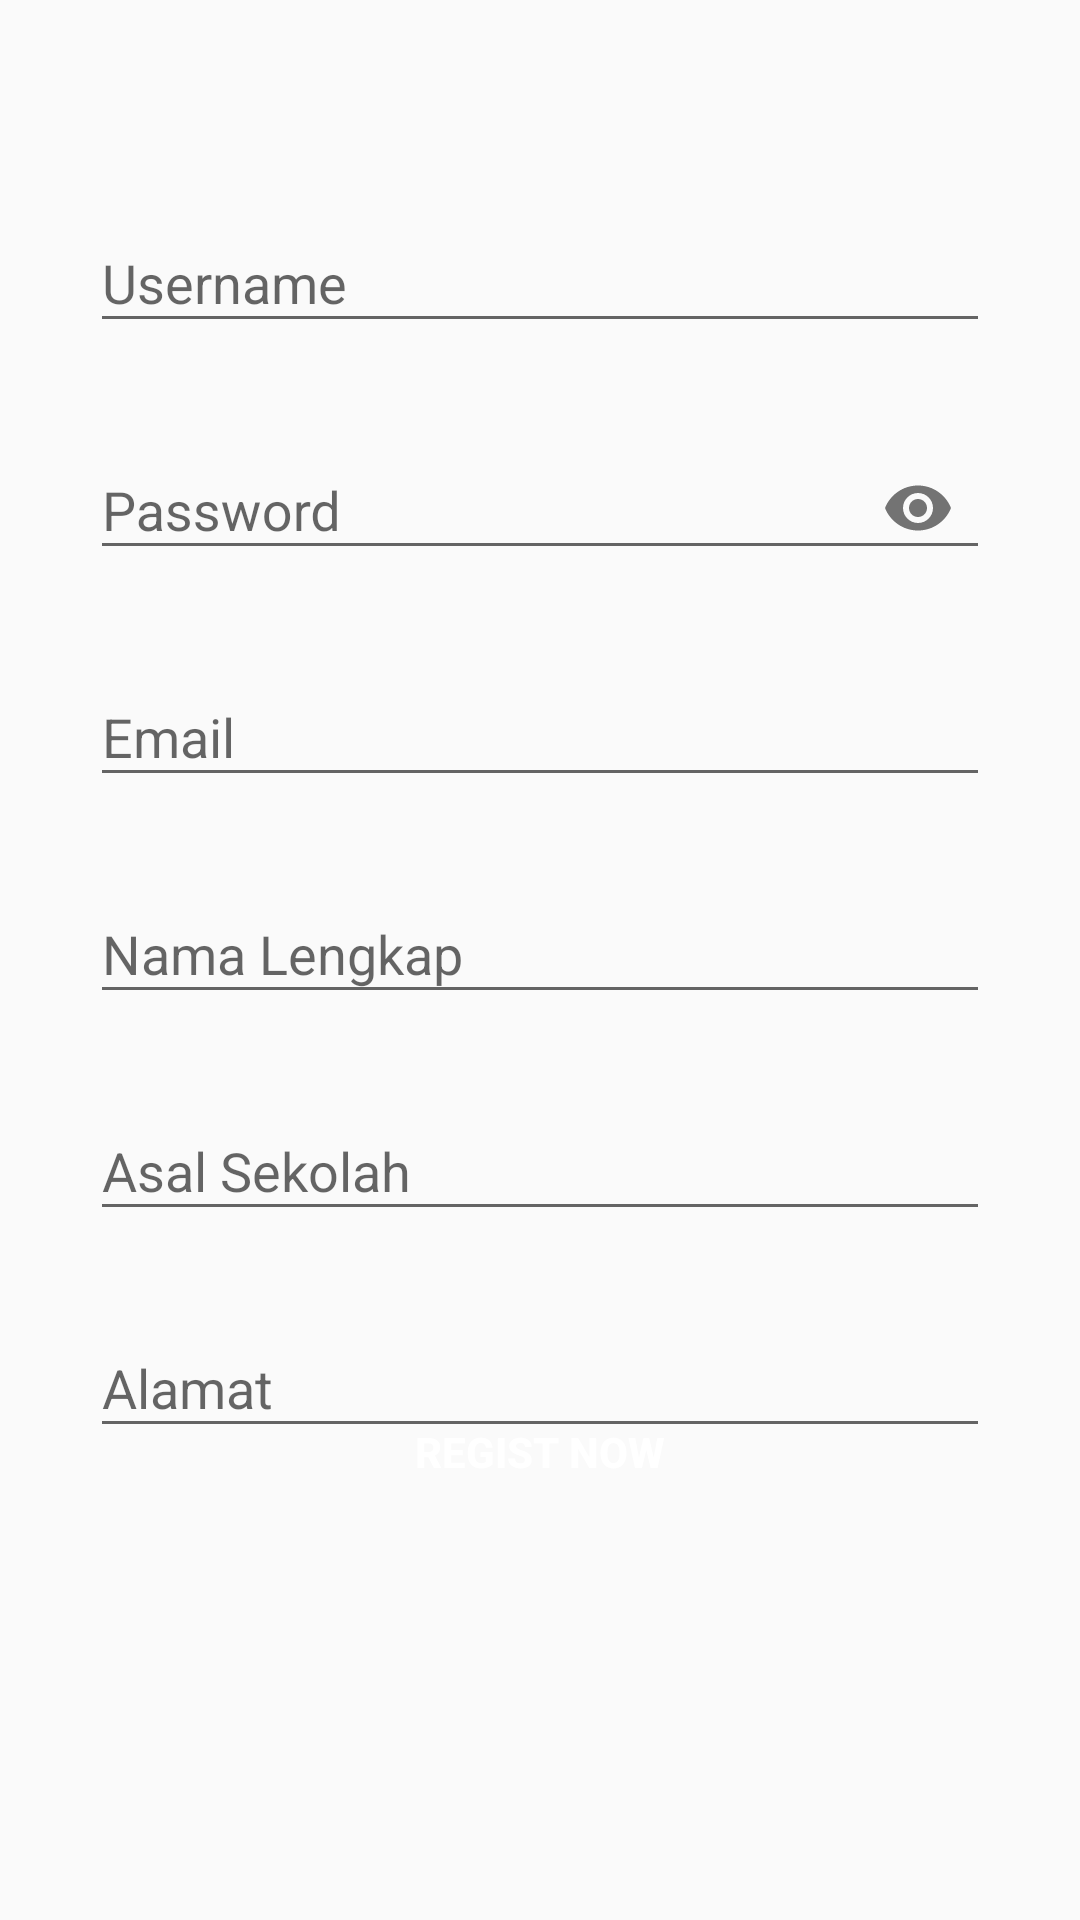

Android layout source for this screen:
<!-- AndroidManifest.xml: application theme Theme.Proyek3VSGA -->
<!-- res/layout/activity_register.xml -->
<?xml version="1.0" encoding="utf-8"?>
<androidx.constraintlayout.widget.ConstraintLayout xmlns:android="http://schemas.android.com/apk/res/android"
    xmlns:app="http://schemas.android.com/apk/res-auto"
    xmlns:tools="http://schemas.android.com/tools"
    android:layout_width="match_parent"
    android:layout_height="match_parent"
    tools:context=".RegisterActivity">

    <com.google.android.material.textfield.TextInputLayout
        android:id="@+id/textInputLayout"
        android:layout_width="match_parent"
        android:layout_height="wrap_content"
        android:layout_marginStart="30dp"
        android:layout_marginTop="62dp"
        android:layout_marginEnd="30dp"
        app:layout_constraintEnd_toEndOf="parent"
        app:layout_constraintStart_toStartOf="parent"
        app:layout_constraintTop_toTopOf="parent">

        <com.google.android.material.textfield.TextInputEditText
            android:layout_width="match_parent"
            android:layout_height="wrap_content"
            android:hint="@string/username" />
    </com.google.android.material.textfield.TextInputLayout>

    <com.google.android.material.textfield.TextInputLayout
        android:id="@+id/textInputLayout2"
        android:layout_width="0dp"
        android:layout_height="wrap_content"
        android:layout_marginStart="30dp"
        android:layout_marginTop="20dp"
        android:layout_marginEnd="30dp"
        app:layout_constraintEnd_toEndOf="parent"
        app:layout_constraintStart_toStartOf="parent"
        app:layout_constraintTop_toBottomOf="@+id/textInputLayout"
        app:passwordToggleEnabled="true">

        <com.google.android.material.textfield.TextInputEditText
            android:layout_width="match_parent"
            android:layout_height="wrap_content"
            android:hint="@string/password"
            android:inputType="textPassword" />
    </com.google.android.material.textfield.TextInputLayout>

    <com.google.android.material.textfield.TextInputLayout
        android:id="@+id/textInputLayout3"
        android:layout_width="0dp"
        android:layout_height="wrap_content"
        android:layout_marginStart="30dp"
        android:layout_marginTop="20dp"
        android:layout_marginEnd="30dp"
        app:layout_constraintEnd_toEndOf="parent"
        app:layout_constraintStart_toStartOf="parent"
        app:layout_constraintTop_toBottomOf="@+id/textInputLayout2">

        <com.google.android.material.textfield.TextInputEditText
            android:layout_width="match_parent"
            android:layout_height="wrap_content"
            android:hint="@string/email"
            android:inputType="textEmailAddress" />
    </com.google.android.material.textfield.TextInputLayout>

    <com.google.android.material.textfield.TextInputLayout
        android:id="@+id/textInputLayout4"
        android:layout_width="0dp"
        android:layout_height="wrap_content"
        android:layout_marginStart="30dp"
        android:layout_marginTop="20dp"
        android:layout_marginEnd="30dp"
        app:layout_constraintEnd_toEndOf="parent"
        app:layout_constraintStart_toStartOf="parent"
        app:layout_constraintTop_toBottomOf="@+id/textInputLayout3">

        <com.google.android.material.textfield.TextInputEditText
            android:layout_width="match_parent"
            android:layout_height="wrap_content"
            android:hint="@string/nama_lengkap"
            android:inputType="text" />
    </com.google.android.material.textfield.TextInputLayout>

    <com.google.android.material.textfield.TextInputLayout
        android:id="@+id/textInputLayout5"
        android:layout_width="0dp"
        android:layout_height="wrap_content"
        android:layout_marginStart="30dp"
        android:layout_marginTop="20dp"
        android:layout_marginEnd="30dp"
        app:layout_constraintEnd_toEndOf="parent"
        app:layout_constraintStart_toStartOf="parent"
        app:layout_constraintTop_toBottomOf="@+id/textInputLayout4">

        <com.google.android.material.textfield.TextInputEditText
            android:layout_width="match_parent"
            android:layout_height="wrap_content"
            android:hint="@string/asal_sekolah"
            android:inputType="text" />
    </com.google.android.material.textfield.TextInputLayout>

    <com.google.android.material.textfield.TextInputLayout
        android:id="@+id/textInputLayout6"
        android:layout_width="match_parent"
        android:layout_height="wrap_content"
        android:layout_marginStart="30dp"
        android:layout_marginTop="20dp"
        android:layout_marginEnd="30dp"
        app:layout_constraintEnd_toEndOf="parent"
        app:layout_constraintStart_toStartOf="parent"
        app:layout_constraintTop_toBottomOf="@+id/textInputLayout5">

        <com.google.android.material.textfield.TextInputEditText
            android:layout_width="match_parent"
            android:layout_height="wrap_content"
            android:hint="@string/alamat"
            android:inputType="text" />
    </com.google.android.material.textfield.TextInputLayout>
    <Button
        android:id="@+id/btn_register"
        android:layout_width="match_parent"
        android:layout_height="wrap_content"
        android:layout_marginStart="30dp"
        android:layout_marginEnd="30dp"
        android:layout_marginBottom="132dp"
        android:background="@color/blue"
        android:text="@string/btn_register"
        android:textColor="@color/white"
        android:textStyle="bold"
        app:layout_constraintBottom_toBottomOf="parent"
        app:layout_constraintEnd_toEndOf="parent"
        app:layout_constraintHorizontal_bias="0.0"
        app:layout_constraintStart_toStartOf="parent" />
</androidx.constraintlayout.widget.ConstraintLayout>
<!-- resources referenced by this layout -->
<resources>
  <string name="alamat">Alamat</string>
  <string name="asal_sekolah">Asal Sekolah</string>
  <string name="btn_register">Regist Now</string>
  <string name="email">Email</string>
  <string name="nama_lengkap">Nama Lengkap</string>
  <string name="password">Password</string>
  <string name="username">Username</string>
  <style name="Theme.Proyek3VSGA" parent="Theme.AppCompat.Light.NoActionBar">
          
          <item name="colorPrimary">@color/purple_500</item>
          <item name="colorPrimaryVariant">@color/purple_700</item>
          <item name="colorOnPrimary">@color/white</item>
          
          <item name="colorSecondary">@color/teal_200</item>
          <item name="colorSecondaryVariant">@color/teal_700</item>
          <item name="colorOnSecondary">@color/black</item>
          
          <item name="android:statusBarColor">?attr/colorPrimaryVariant</item>
          
      </style>
  <!-- not gathered from this repository: default colours our renderer supplied (Android Studio template values) -->
  <color name="purple_500">#FF6200EE</color>
  <color name="purple_700">#FF3700B3</color>
  <color name="teal_200">#FF03DAC5</color>
  <color name="teal_700">#FF018786</color>
  <color name="black">#FF000000</color>
  <color name="white">#FFFFFFFF</color>
</resources>
